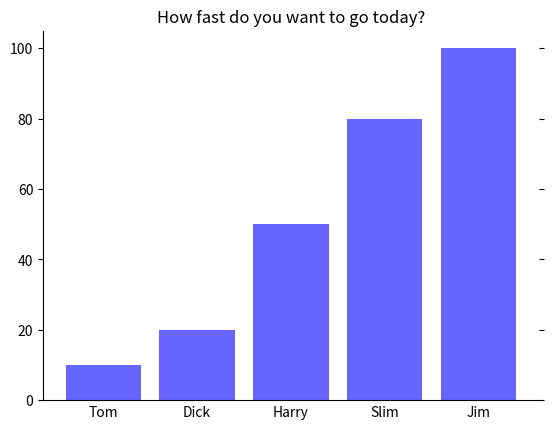

The matplotlib source for this figure:
# -*- coding:utf-8 -*-
#
# bar3.py
#
# 縦棒グラフサンプル
#
# 参照：bar2.py
#
# A sample code of Matplotlib
# This was created from the Matplotlib sample codes and other documents.
#
# original
# lines_bars_and_markers example code: barh_demo.py — Matplotlib 1.5.1 documentation : http://matplotlib.org/examples/lines_bars_and_markers/barh_demo.html
#
import matplotlib.pyplot as plt
import numpy as np

people = ('Tom', 'Dick', 'Harry', 'Slim', 'Jim')
x_pos = np.arange(len(people))

performance = [10, 20, 50, 80, 100]

color = [[0.4, 0.4, 1] for x in people]

plt.bar(x_pos, performance, align='center', color=color, edgecolor='none')
plt.xticks(x_pos, people)

ax = plt.gca()
ax.spines['right'].set_color('none')
ax.spines['top'].set_color('none')
plt.tick_params(axis='x', length=0)
plt.tick_params(axis='y', right='off')

plt.gcf().set_facecolor('w')
plt.title('How fast do you want to go today?')
plt.show()
